2-way image classification set "surface_dataset" from GitHub (hpcgarage/surface_dataset); label vocabulary: bad surface, good surface.

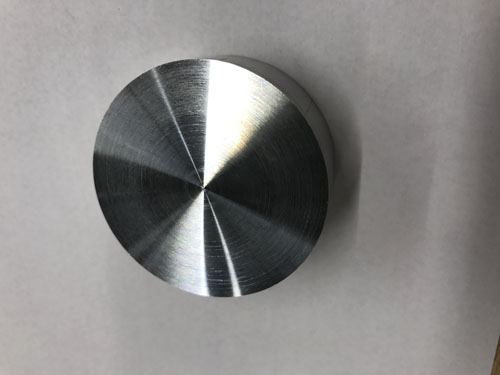
Label: good surface

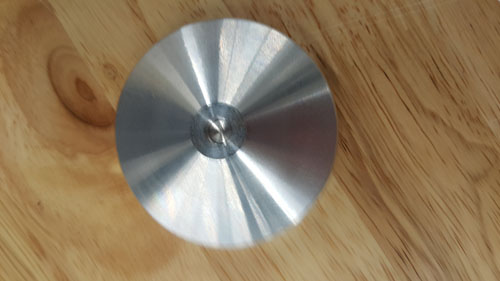
Label: good surface

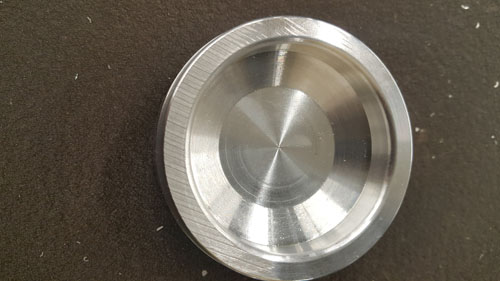
Label: bad surface

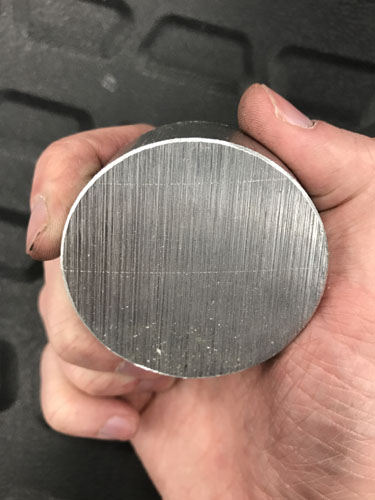
Label: bad surface

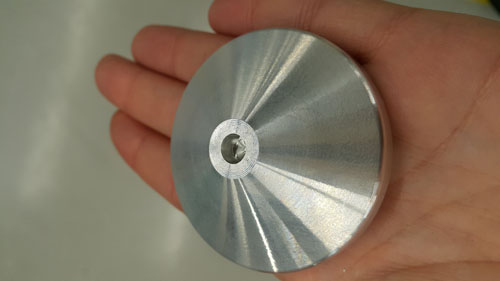
Label: good surface

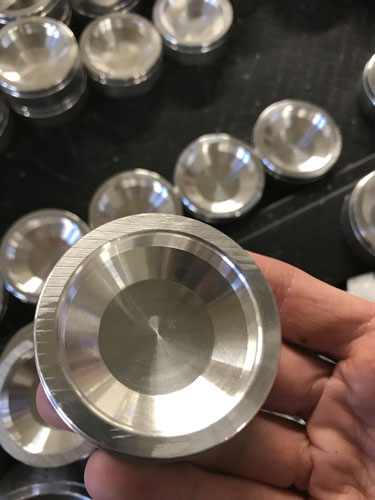
Label: bad surface
